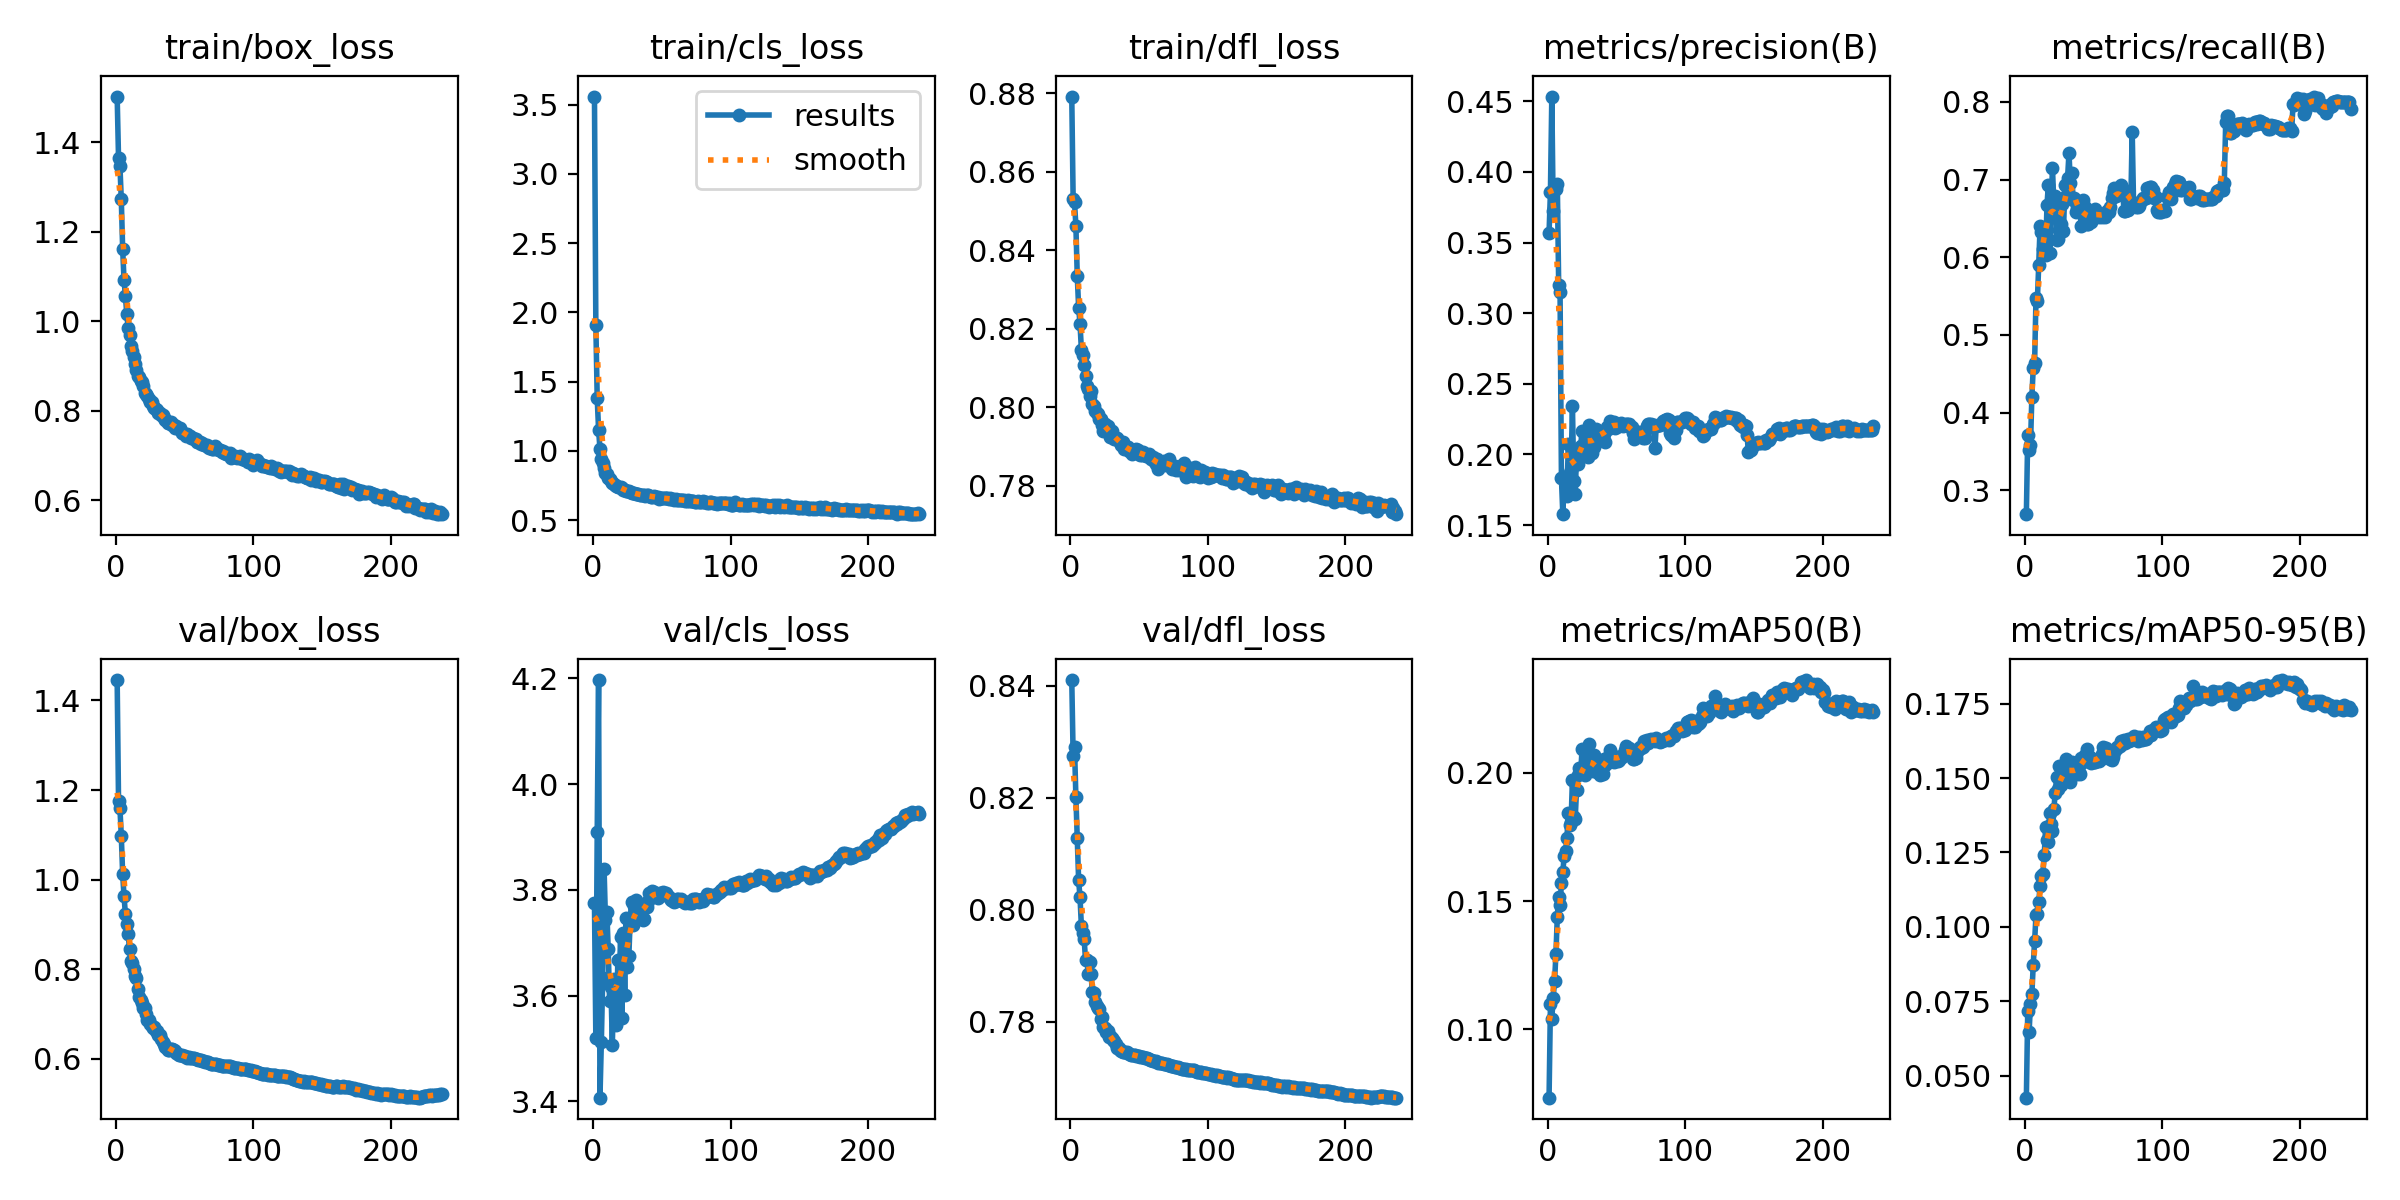

The file beside this chart, header and first rows:
epoch, train/box_loss, train/cls_loss, train/dfl_loss, metrics/precision(B), metrics/recall(B), metrics/mAP50(B), metrics/mAP50-95(B), val/box_loss, val/cls_loss, val/dfl_loss, lr/pg0, lr/pg1, lr/pg2
1, 1.502, 3.558, 0.8791, 0.3569, 0.2691, 0.07329, 0.04255, 1.446, 3.775, 0.841, 0.003331, 0.003331, 0.003331
2, 1.364, 1.91, 0.8531, 0.3861, 0.3715, 0.11, 0.07171, 1.175, 3.52, 0.8275, 0.006642, 0.006642, 0.006642
3, 1.347, 1.379, 0.8522, 0.4533, 0.3513, 0.1042, 0.06473, 1.16, 3.909, 0.829, 0.009931, 0.009931, 0.009931
4, 1.272, 1.153, 0.8463, 0.3726, 0.3577, 0.1124, 0.07413, 1.098, 4.197, 0.8201, 0.009901, 0.009901, 0.009901
5, 1.161, 1.014, 0.8335, 0.388, 0.4206, 0.1186, 0.07727, 1.012, 3.407, 0.8128, 0.009901, 0.009901, 0.009901
6, 1.092, 0.944, 0.8254, 0.3882, 0.4571, 0.1294, 0.08729, 0.9629, 3.512, 0.8052, 0.009868, 0.009868, 0.009868
7, 1.056, 0.9115, 0.8213, 0.3915, 0.4643, 0.1439, 0.09515, 0.9229, 3.633, 0.8022, 0.009835, 0.009835, 0.009835
8, 1.015, 0.8772, 0.8146, 0.3199, 0.5469, 0.1515, 0.1039, 0.9002, 3.839, 0.7971, 0.009802, 0.009802, 0.009802
9, 0.9856, 0.8369, 0.8134, 0.3151, 0.5443, 0.1483, 0.1042, 0.8777, 3.743, 0.7958, 0.009769, 0.009769, 0.009769
10, 0.9701, 0.8297, 0.8109, 0.183, 0.5906, 0.1571, 0.1084, 0.8451, 3.758, 0.7948, 0.009736, 0.009736, 0.009736
11, 0.9447, 0.8031, 0.8079, 0.1578, 0.6407, 0.1614, 0.1136, 0.8196, 3.688, 0.791, 0.009703, 0.009703, 0.009703
12, 0.9324, 0.7948, 0.8055, 0.1839, 0.6329, 0.1675, 0.1171, 0.8144, 3.59, 0.7909, 0.00967, 0.00967, 0.00967
13, 0.9191, 0.7834, 0.8046, 0.1772, 0.6111, 0.1693, 0.1179, 0.8003, 3.615, 0.7885, 0.009637, 0.009637, 0.009637
14, 0.9034, 0.7697, 0.803, 0.1708, 0.6257, 0.1746, 0.1241, 0.786, 3.507, 0.7907, 0.009604, 0.009604, 0.009604
15, 0.8915, 0.7598, 0.8042, 0.2077, 0.6028, 0.1845, 0.1335, 0.78, 3.631, 0.7885, 0.009571, 0.009571, 0.009571
16, 0.878, 0.7519, 0.8007, 0.1871, 0.6673, 0.1795, 0.1292, 0.755, 3.615, 0.7853, 0.009538, 0.009538, 0.009538
17, 0.8747, 0.7493, 0.8004, 0.1892, 0.6933, 0.1809, 0.1286, 0.7374, 3.544, 0.7852, 0.009505, 0.009505, 0.009505
18, 0.8672, 0.7415, 0.7992, 0.2341, 0.6061, 0.1972, 0.1384, 0.7306, 3.667, 0.7835, 0.009472, 0.009472, 0.009472
19, 0.8638, 0.7365, 0.7984, 0.1815, 0.6672, 0.1829, 0.1345, 0.7248, 3.622, 0.7827, 0.009439, 0.009439, 0.009439
20, 0.8551, 0.7372, 0.7984, 0.172, 0.7151, 0.1821, 0.1322, 0.7146, 3.71, 0.7824, 0.009406, 0.009406, 0.009406
21, 0.8404, 0.7317, 0.7971, 0.2005, 0.6669, 0.1934, 0.1397, 0.7144, 3.558, 0.7823, 0.009373, 0.009373, 0.009373
22, 0.8376, 0.7185, 0.797, 0.1932, 0.6785, 0.1991, 0.1451, 0.7002, 3.718, 0.7804, 0.00934, 0.00934, 0.00934
23, 0.8333, 0.7173, 0.7954, 0.2001, 0.6223, 0.2018, 0.1503, 0.6863, 3.602, 0.7809, 0.009307, 0.009307, 0.009307
24, 0.8257, 0.7093, 0.794, 0.2061, 0.623, 0.1999, 0.1463, 0.6875, 3.747, 0.7791, 0.009274, 0.009274, 0.009274
25, 0.8189, 0.7098, 0.7956, 0.2167, 0.6354, 0.2091, 0.154, 0.6776, 3.654, 0.7788, 0.009241, 0.009241, 0.009241
26, 0.8196, 0.7099, 0.7951, 0.206, 0.6432, 0.2002, 0.1479, 0.6735, 3.674, 0.7782, 0.009208, 0.009208, 0.009208
27, 0.8114, 0.7009, 0.7952, 0.2146, 0.6692, 0.199, 0.1494, 0.6695, 3.744, 0.7783, 0.009175, 0.009175, 0.009175
28, 0.8071, 0.6953, 0.7941, 0.2139, 0.6332, 0.2011, 0.1502, 0.6714, 3.777, 0.7773, 0.009142, 0.009142, 0.009142
29, 0.8044, 0.6976, 0.7925, 0.1986, 0.6925, 0.2041, 0.1535, 0.6624, 3.733, 0.7775, 0.009109, 0.009109, 0.009109
30, 0.8008, 0.6926, 0.7939, 0.2208, 0.6793, 0.2112, 0.1563, 0.6618, 3.77, 0.7772, 0.009076, 0.009076, 0.009076
31, 0.7953, 0.6906, 0.7928, 0.2105, 0.7024, 0.2054, 0.1539, 0.6543, 3.781, 0.7768, 0.009043, 0.009043, 0.009043
32, 0.7954, 0.6879, 0.792, 0.2011, 0.7346, 0.2037, 0.1517, 0.6533, 3.744, 0.7765, 0.00901, 0.00901, 0.00901
33, 0.7907, 0.6876, 0.7923, 0.2085, 0.6961, 0.2006, 0.1488, 0.6437, 3.765, 0.776, 0.008977, 0.008977, 0.008977
34, 0.7896, 0.6822, 0.7921, 0.2054, 0.7087, 0.207, 0.1556, 0.6371, 3.767, 0.7753, 0.008944, 0.008944, 0.008944
35, 0.7833, 0.6809, 0.7915, 0.2177, 0.6739, 0.2028, 0.1526, 0.6341, 3.766, 0.7753, 0.008911, 0.008911, 0.008911
36, 0.7793, 0.6832, 0.7912, 0.2123, 0.6761, 0.2004, 0.1526, 0.6267, 3.743, 0.775, 0.008878, 0.008878, 0.008878
37, 0.7767, 0.6776, 0.7904, 0.2162, 0.658, 0.2001, 0.1519, 0.6241, 3.744, 0.7748, 0.008845, 0.008845, 0.008845
38, 0.7729, 0.6733, 0.7912, 0.2158, 0.664, 0.1993, 0.1516, 0.6201, 3.77, 0.7747, 0.008812, 0.008812, 0.008812
39, 0.7733, 0.6781, 0.7894, 0.2153, 0.6632, 0.2011, 0.1522, 0.6199, 3.768, 0.7746, 0.008779, 0.008779, 0.008779
40, 0.7745, 0.6803, 0.7898, 0.2129, 0.6583, 0.1997, 0.1515, 0.623, 3.779, 0.7747, 0.008746, 0.008746, 0.008746
41, 0.7677, 0.6726, 0.7898, 0.2144, 0.6405, 0.2055, 0.1567, 0.6232, 3.793, 0.7745, 0.008713, 0.008713, 0.008713
42, 0.7676, 0.6683, 0.79, 0.2089, 0.6734, 0.203, 0.1554, 0.6209, 3.792, 0.7744, 0.00868, 0.00868, 0.00868
43, 0.7607, 0.668, 0.7888, 0.2194, 0.661, 0.204, 0.1569, 0.6173, 3.797, 0.7742, 0.008647, 0.008647, 0.008647
44, 0.7653, 0.6705, 0.7891, 0.218, 0.6647, 0.2061, 0.1579, 0.6133, 3.796, 0.774, 0.008614, 0.008614, 0.008614
45, 0.7615, 0.668, 0.7882, 0.224, 0.6425, 0.2089, 0.1599, 0.6112, 3.794, 0.7741, 0.008581, 0.008581, 0.008581
46, 0.7584, 0.6656, 0.7888, 0.2222, 0.6426, 0.2074, 0.1571, 0.6091, 3.791, 0.774, 0.008548, 0.008548, 0.008548
47, 0.7612, 0.6651, 0.7886, 0.2205, 0.651, 0.207, 0.157, 0.6098, 3.785, 0.7741, 0.008515, 0.008515, 0.008515
48, 0.7512, 0.6556, 0.7893, 0.2229, 0.6455, 0.2043, 0.1551, 0.609, 3.79, 0.7739, 0.008482, 0.008482, 0.008482
49, 0.7501, 0.6569, 0.7891, 0.2186, 0.6589, 0.2061, 0.1564, 0.6071, 3.794, 0.7739, 0.008449, 0.008449, 0.008449
50, 0.7474, 0.6591, 0.7881, 0.2191, 0.66, 0.2051, 0.1553, 0.6059, 3.794, 0.7739, 0.008416, 0.008416, 0.008416
51, 0.7435, 0.6562, 0.7879, 0.2211, 0.6617, 0.2046, 0.1554, 0.6048, 3.796, 0.7738, 0.008383, 0.008383, 0.008383
52, 0.7477, 0.6573, 0.788, 0.2198, 0.6566, 0.2049, 0.1558, 0.6032, 3.792, 0.7737, 0.00835, 0.00835, 0.00835
53, 0.7424, 0.6565, 0.7885, 0.222, 0.6526, 0.2065, 0.1564, 0.6039, 3.794, 0.7737, 0.008317, 0.008317, 0.008317
54, 0.7435, 0.6559, 0.788, 0.2211, 0.6519, 0.2061, 0.1558, 0.6029, 3.791, 0.7736, 0.008284, 0.008284, 0.008284
55, 0.7398, 0.6553, 0.7876, 0.2205, 0.6543, 0.2071, 0.1564, 0.6016, 3.786, 0.7735, 0.008251, 0.008251, 0.008251
56, 0.7391, 0.6564, 0.7875, 0.221, 0.6514, 0.209, 0.1582, 0.6011, 3.784, 0.7735, 0.008218, 0.008218, 0.008218
57, 0.7362, 0.6512, 0.788, 0.2216, 0.6525, 0.2103, 0.1604, 0.6016, 3.78, 0.7733, 0.008185, 0.008185, 0.008185
58, 0.7361, 0.6503, 0.7874, 0.2213, 0.6521, 0.2091, 0.1598, 0.6002, 3.778, 0.7732, 0.008152, 0.008152, 0.008152
59, 0.7308, 0.6484, 0.787, 0.2213, 0.6566, 0.2098, 0.16, 0.5994, 3.777, 0.7732, 0.008119, 0.008119, 0.008119
60, 0.7298, 0.6506, 0.7874, 0.2197, 0.6591, 0.2082, 0.1592, 0.5981, 3.78, 0.7731, 0.008086, 0.008086, 0.008086
... 177 more rows
